Run: headless pygame with SDL's dummy video driver; simulated clock (each Clock.tick advances the game by its frame time, no real sleeping); random seed 0; keys injected as events and as key.get_pressed() state; no mouse input.
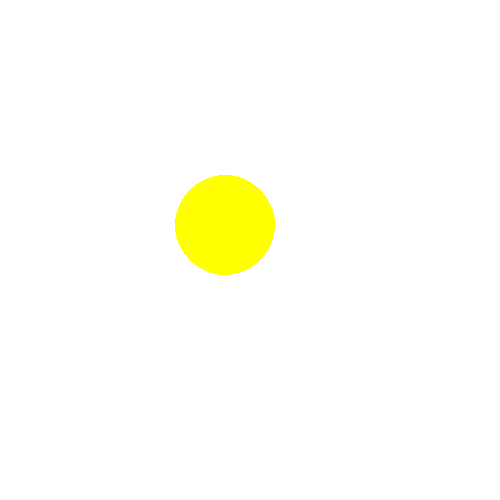
Frame 1 of 4 · flips 1–60 · no input
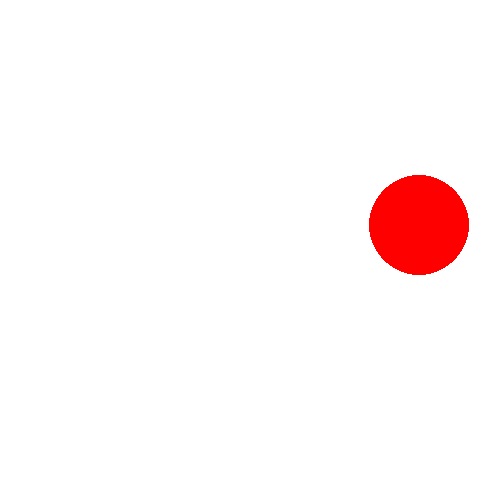
Frame 2 of 4 · flips 61–180 · tapped SPACE, RETURN · held RIGHT (→), D
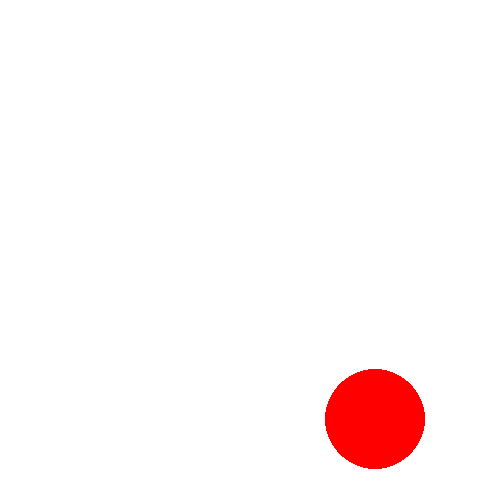
Frame 3 of 4 · flips 181–300 · held DOWN (↓), S
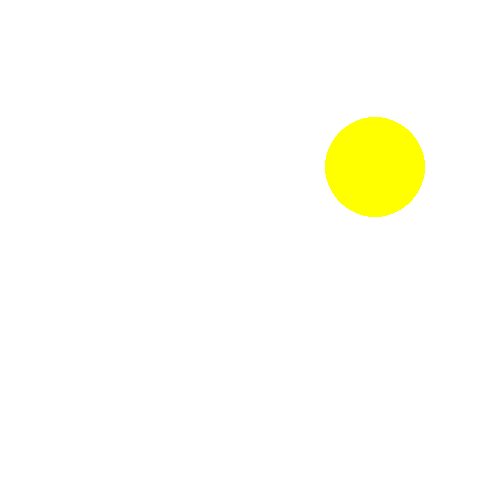
Frame 4 of 4 · flips 301–420 · held LEFT (←), A, UP (↑), W

The pygame program that drew these frames:

import pygame
pygame.init()
win = pygame.display.set_mode((500, 500))

x = 225
y = 225
z = 1
r = 255
g = 255
b = 0

while True:
    for event in pygame.event.get():
        if event.type == pygame.QUIT:
            exit()
    win.fill((255, 255, 255))
    pygame.draw.circle(win, (r, g, b), (x, y), 50)
    keys = pygame.key.get_pressed()
    if keys[pygame.K_w]:
        y -= 2
    elif keys[pygame.K_s]:
        y += 2
    elif keys[pygame.K_a]:
        x -= 2
    elif keys[pygame.K_d]:
        x += 2
    elif x > 225:
        x -= 2
    elif x < 225:
        x += 2
    elif y > 225:
        y -= 2
    elif y < 225:
        y += 2
    if x > 375:
        g = 0
        x -= 1
    elif x < 75:
        g = 0
        x += 1
    elif y > 375:
        g = 0
        y -= 1
    elif y < 75:
        g = 0
        y += 1
    else:
        g = 255


    pygame.display.update()
    pygame.time.delay(8)
